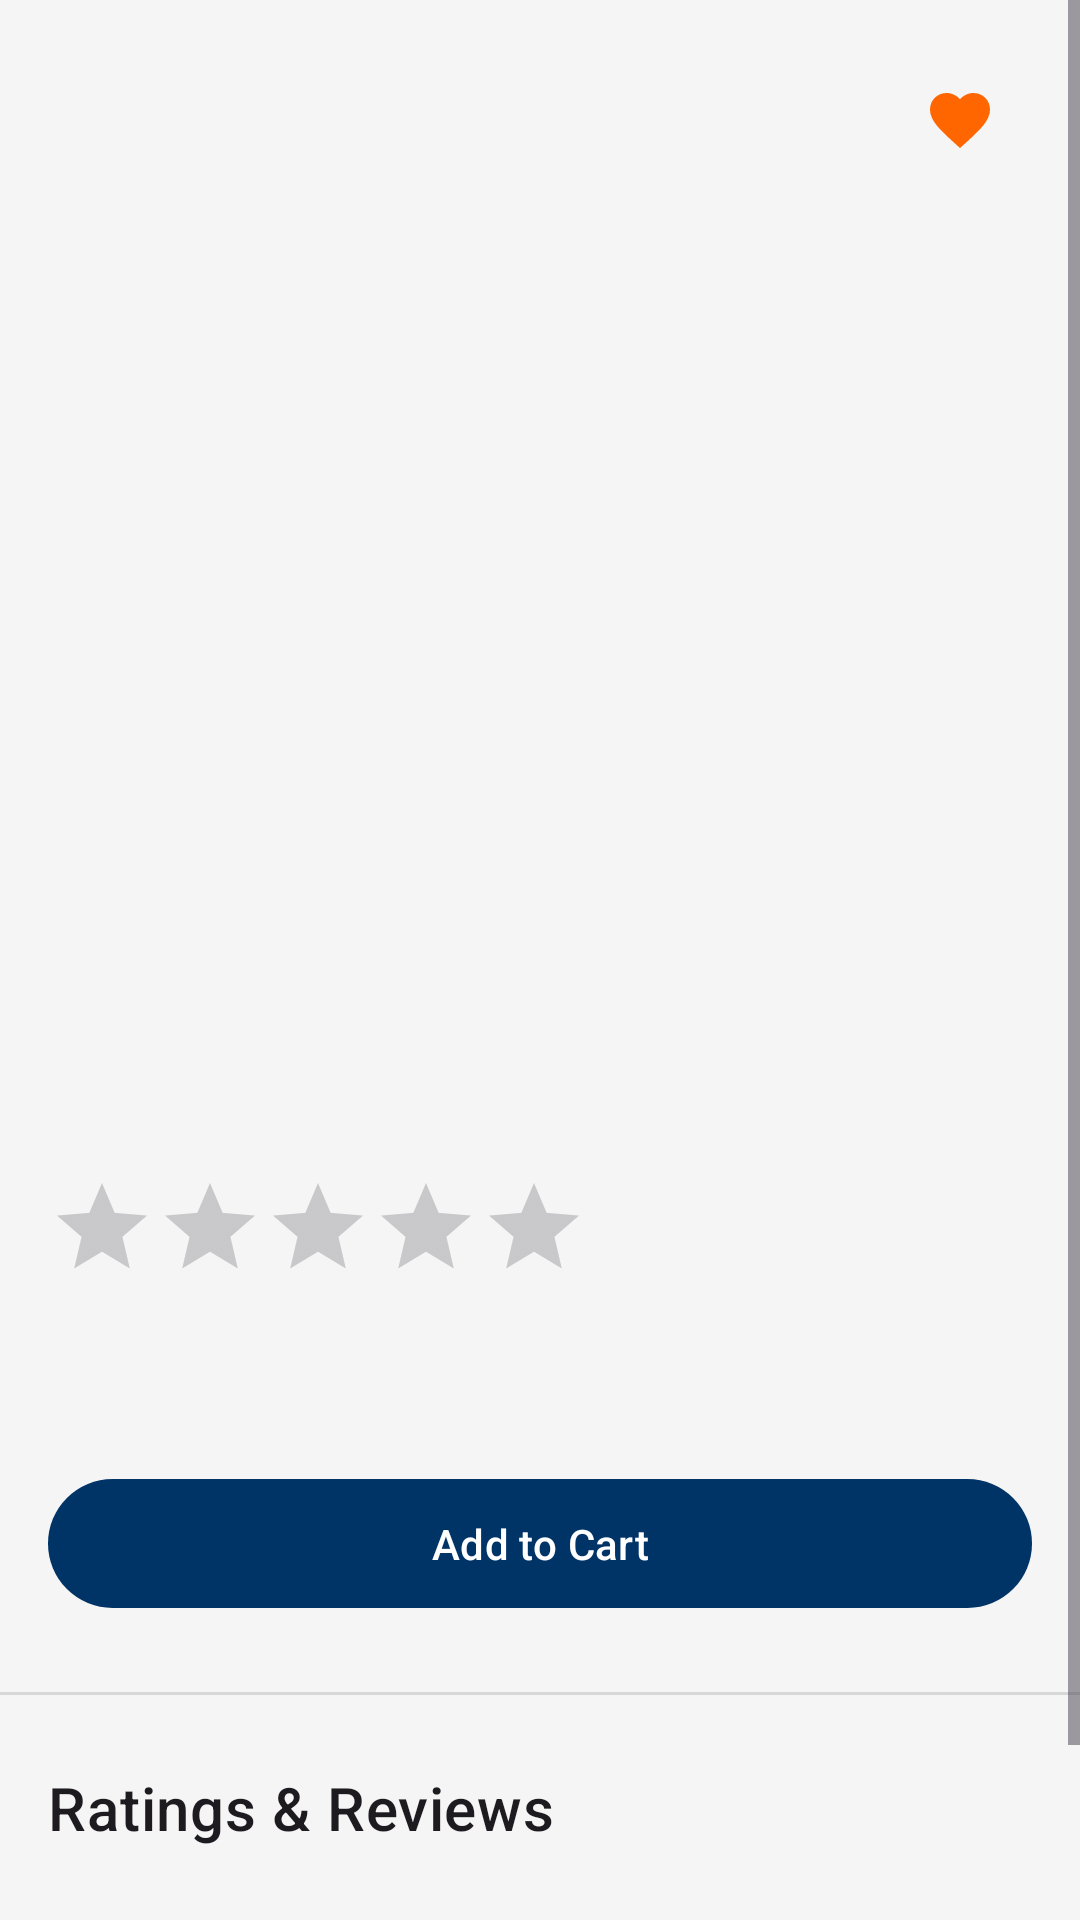

The Android layout XML behind this screen, and the referenced resources:
<!-- AndroidManifest.xml: application theme Theme.ShopEase2 -->
<!-- res/layout/fragment_product_detail.xml -->
<?xml version="1.0" encoding="utf-8"?>
<ScrollView xmlns:android="http://schemas.android.com/apk/res/android"
    xmlns:app="http://schemas.android.com/apk/res-auto"
    xmlns:tools="http://schemas.android.com/tools"
    android:layout_width="match_parent"
    android:layout_height="match_parent">

    <androidx.constraintlayout.widget.ConstraintLayout
        android:layout_width="match_parent"
        android:layout_height="wrap_content"
        android:paddingBottom="16dp">

        <ImageView
            android:id="@+id/product_detail_image"
            android:layout_width="0dp"
            android:layout_height="300dp"
            android:scaleType="centerCrop"
            android:contentDescription="@string/product_image"
            app:layout_constraintEnd_toEndOf="parent"
            app:layout_constraintStart_toStartOf="parent"
            app:layout_constraintTop_toTopOf="parent"
            tools:src="@tools:sample/backgrounds/scenic" />

        <ImageButton
            android:id="@+id/wishlist_button"
            android:layout_width="48dp"
            android:layout_height="48dp"
            android:layout_marginTop="16dp"
            android:layout_marginEnd="16dp"
            android:background="?attr/selectableItemBackgroundBorderless"
            android:contentDescription="@string/add_to_wishlist"
            android:src="@drawable/ic_favorite"
            app:layout_constraintEnd_toEndOf="parent"
            app:layout_constraintTop_toTopOf="parent" />

        <TextView
            android:id="@+id/product_detail_name"
            android:layout_width="0dp"
            android:layout_height="wrap_content"
            android:layout_marginStart="16dp"
            android:layout_marginTop="16dp"
            android:layout_marginEnd="16dp"
            android:textAppearance="?attr/textAppearanceHeadline5"
            app:layout_constraintEnd_toEndOf="parent"
            app:layout_constraintStart_toStartOf="parent"
            app:layout_constraintTop_toBottomOf="@+id/product_detail_image"
            tools:text="Product Name" />

        <TextView
            android:id="@+id/product_detail_price"
            android:layout_width="0dp"
            android:layout_height="wrap_content"
            android:layout_marginStart="16dp"
            android:layout_marginTop="8dp"
            android:layout_marginEnd="16dp"
            android:textAppearance="?attr/textAppearanceHeadline6"
            android:textColor="?attr/colorAccent"
            app:layout_constraintEnd_toEndOf="parent"
            app:layout_constraintStart_toStartOf="parent"
            app:layout_constraintTop_toBottomOf="@+id/product_detail_name"
            tools:text="$99.99" />

        <RatingBar
            android:id="@+id/product_detail_rating"
            style="?android:attr/ratingBarStyleIndicator"
            android:layout_width="wrap_content"
            android:layout_height="wrap_content"
            android:layout_marginStart="16dp"
            android:layout_marginTop="8dp"
            android:numStars="5"
            android:stepSize="0.1"
            app:layout_constraintStart_toStartOf="parent"
            app:layout_constraintTop_toBottomOf="@+id/product_detail_price" />

        <TextView
            android:id="@+id/product_detail_description"
            android:layout_width="0dp"
            android:layout_height="wrap_content"
            android:layout_marginStart="16dp"
            android:layout_marginTop="16dp"
            android:layout_marginEnd="16dp"
            android:textAppearance="?attr/textAppearanceBody1"
            app:layout_constraintEnd_toEndOf="parent"
            app:layout_constraintStart_toStartOf="parent"
            app:layout_constraintTop_toBottomOf="@+id/product_detail_rating"
            tools:text="This is a detailed description of the product. It should provide all the necessary information for the user to make a purchase decision." />

        <com.google.android.material.button.MaterialButton
            android:id="@+id/add_to_cart_button_detail"
            android:layout_width="0dp"
            android:layout_height="wrap_content"
            android:layout_marginStart="16dp"
            android:layout_marginTop="24dp"
            android:layout_marginEnd="16dp"
            android:paddingTop="12dp"
            android:paddingBottom="12dp"
            android:text="@string/add_to_cart"
            app:layout_constraintEnd_toEndOf="parent"
            app:layout_constraintStart_toStartOf="parent"
            app:layout_constraintTop_toBottomOf="@+id/product_detail_description" />

        <View
            android:id="@+id/divider"
            android:layout_width="match_parent"
            android:layout_height="1dp"
            android:layout_marginTop="24dp"
            android:background="?android:attr/listDivider"
            app:layout_constraintTop_toBottomOf="@+id/add_to_cart_button_detail" />

        <TextView
            android:id="@+id/reviews_title"
            android:layout_width="wrap_content"
            android:layout_height="wrap_content"
            android:layout_marginStart="16dp"
            android:layout_marginTop="24dp"
            android:text="Ratings &amp; Reviews"
            android:textAppearance="?attr/textAppearanceHeadline6"
            app:layout_constraintStart_toStartOf="parent"
            app:layout_constraintTop_toBottomOf="@+id/divider"/>

        <androidx.recyclerview.widget.RecyclerView
            android:id="@+id/reviews_recycler_view"
            android:layout_width="match_parent"
            android:layout_height="wrap_content"
            android:layout_marginTop="8dp"
            app:layout_constraintTop_toBottomOf="@+id/reviews_title" />

        <com.google.android.material.button.MaterialButton
            android:id="@+id/write_review_button"
            style="@style/Widget.MaterialComponents.Button.OutlinedButton"
            android:layout_width="match_parent"
            android:layout_height="wrap_content"
            android:layout_marginStart="16dp"
            android:layout_marginTop="16dp"
            android:layout_marginEnd="16dp"
            android:text="Write a Review"
            app:layout_constraintTop_toBottomOf="@+id/reviews_recycler_view"/>

    </androidx.constraintlayout.widget.ConstraintLayout>
</ScrollView>
<!-- resources referenced by this layout -->
<resources>
  <!-- drawable ic_favorite (drawable) -->
  <vector xmlns:android="http://schemas.android.com/apk/res/android"
      android:width="24dp"
      android:height="24dp"
      android:viewportWidth="24.0"
      android:viewportHeight="24.0"
      android:tint="?attr/colorAccent">
      <path
          android:fillColor="@android:color/white"
          android:pathData="M12,21.35l-1.45,-1.32C5.4,15.36 2,12.28 2,8.5 2,5.42 4.42,3 7.5,3c1.74,0 3.41,0.81 4.5,2.09C13.09,3.81 14.76,3 16.5,3 19.58,3 22,5.42 22,8.5c0,3.78 -3.4,6.86 -8.55,11.54L12,21.35z"/>
  </vector>
  <string name="add_to_cart">Add to Cart</string>
  <string name="add_to_wishlist">Add to Wishlist</string>
  <string name="product_image">Product Image</string>
  <style name="Theme.ShopEase2" parent="Base.Theme.ShopEase2" />
  <style name="Base.Theme.ShopEase2" parent="Theme.Material3.DayNight.NoActionBar">
          
          <item name="colorPrimary">@color/colorPrimary</item>
          <item name="colorOnPrimary">@color/colorOnPrimary</item>
          <item name="colorPrimaryContainer">@color/colorPrimary</item>
          <item name="colorOnPrimaryContainer">@color/colorOnPrimary</item>
  
          
          <item name="colorSecondary">@color/colorSecondary</item>
          <item name="colorOnSecondary">@color/colorOnSecondary</item>
          <item name="colorSecondaryContainer">@color/colorSecondary</item>
          <item name="colorOnSecondaryContainer">@color/colorOnSecondary</item>
  
          
          <item name="android:colorBackground">@color/colorBackground</item>
          <item name="colorOnBackground">@color/colorOnBackground</item>
          <item name="colorSurface">@color/colorSurface</item>
          <item name="colorOnSurface">@color/colorOnSurface</item>
  
          
          <item name="colorError">@color/colorError</item>
          <item name="colorOnError">@color/colorOnError</item>
  
          
          <item name="shapeAppearanceSmallComponent">@style/ShapeAppearance.ShopEase.SmallComponent</item>
          <item name="shapeAppearanceMediumComponent">@style/ShapeAppearance.ShopEase.MediumComponent</item>
          <item name="shapeAppearanceLargeComponent">@style/ShapeAppearance.ShopEase.LargeComponent</item>
      </style>
  <color name="colorPrimary">#003366</color>
  <color name="colorOnPrimary">#FFFFFF</color>
  <color name="colorSecondary">#FF6600</color>
  <color name="colorOnSecondary">#FFFFFF</color>
  <color name="colorBackground">#F5F5F5</color>
  <color name="colorOnBackground">#1C1C1E</color>
  <color name="colorSurface">#FFFFFF</color>
  <color name="colorOnSurface">#1C1C1E</color>
  <color name="colorError">#B00020</color>
  <color name="colorOnError">#FFFFFF</color>
  <style name="ShapeAppearance.ShopEase.SmallComponent" parent="ShapeAppearance.Material3.SmallComponent">
          <item name="cornerFamily">rounded</item>
          <item name="cornerSize">8dp</item>
      </style>
  <style name="ShapeAppearance.ShopEase.MediumComponent" parent="ShapeAppearance.Material3.MediumComponent">
          <item name="cornerFamily">rounded</item>
          <item name="cornerSize">16dp</item>
      </style>
  <style name="ShapeAppearance.ShopEase.LargeComponent" parent="ShapeAppearance.Material3.LargeComponent">
          <item name="cornerFamily">rounded</item>
          <item name="cornerSize">24dp</item>
      </style>
</resources>
